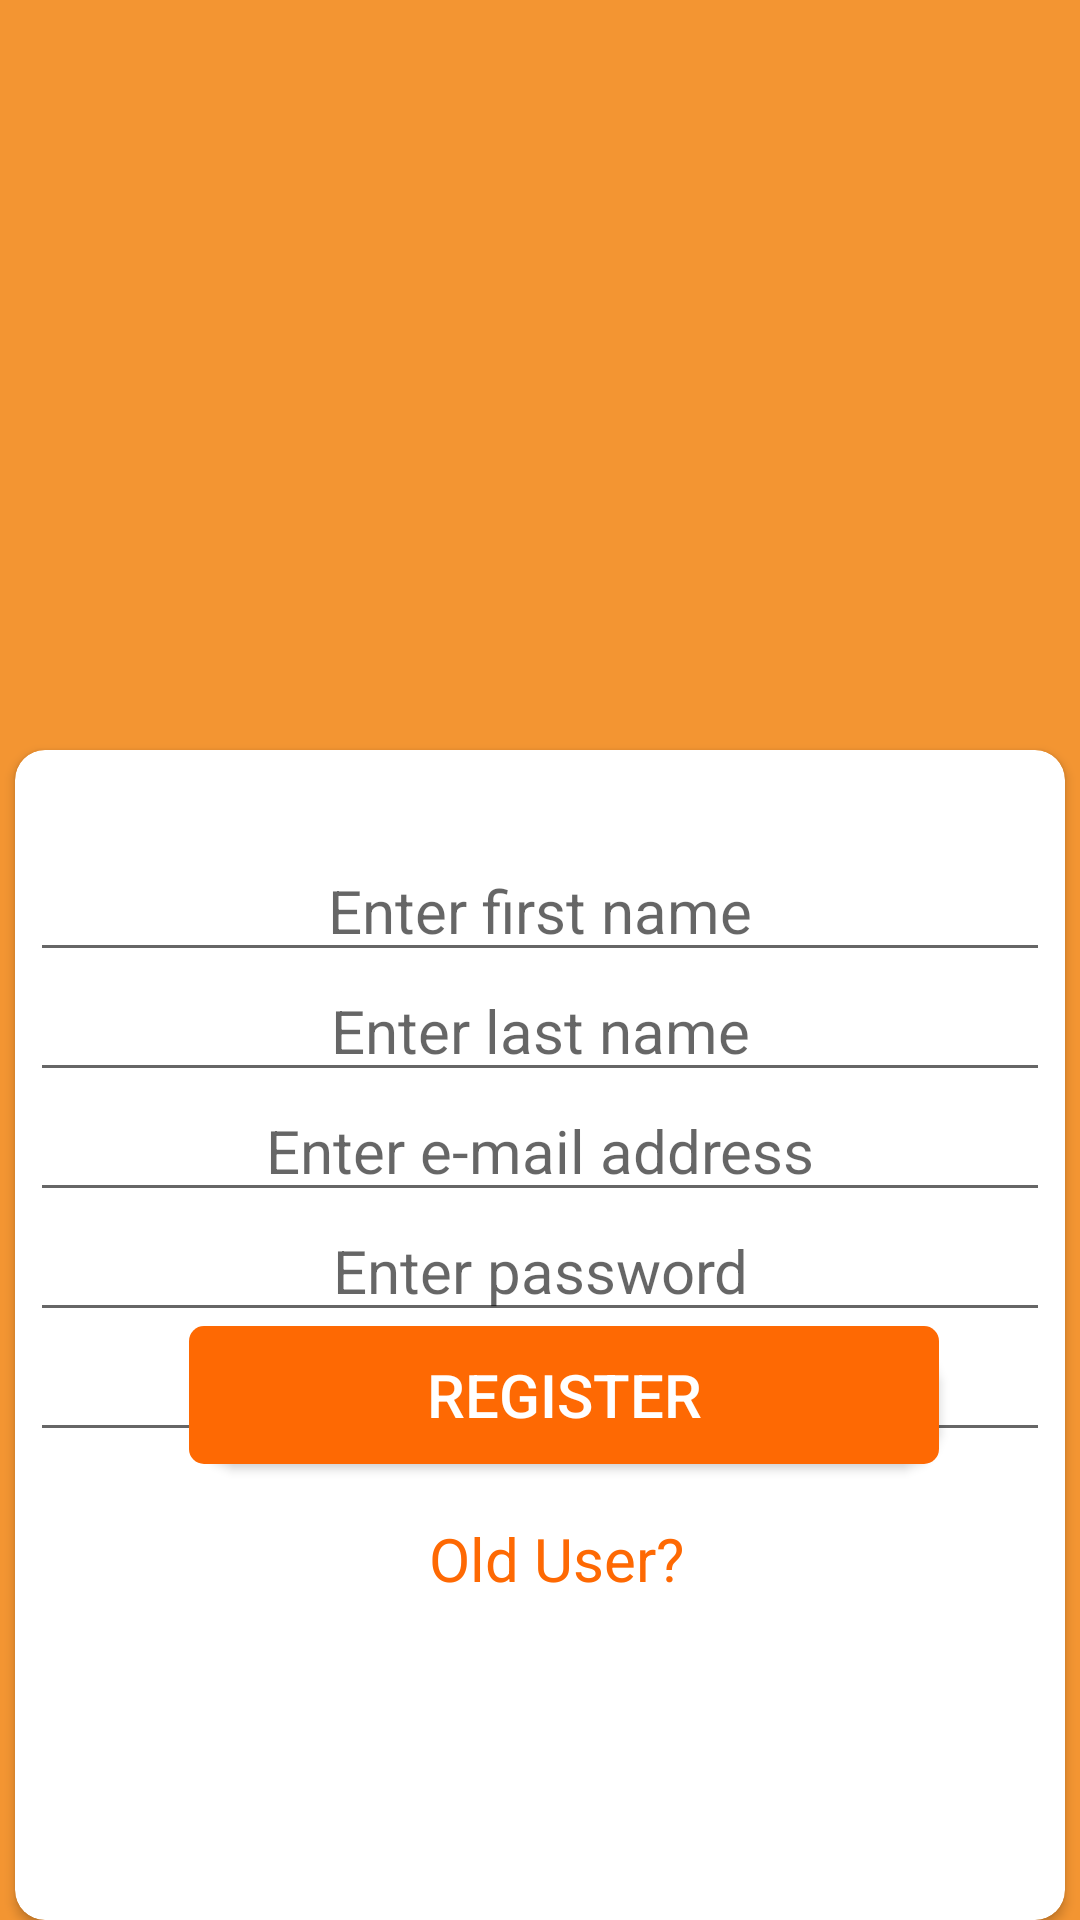

The Android layout XML behind this screen, and the referenced resources:
<!-- AndroidManifest.xml: application theme HiddenTitleTheme -->
<!-- res/layout/fragment_registrationfragment.xml -->
<?xml version="1.0" encoding="utf-8"?>
<RelativeLayout xmlns:android="http://schemas.android.com/apk/res/android"
    xmlns:tools="http://schemas.android.com/tools"
    android:layout_width="match_parent"
    android:layout_height="match_parent"
    xmlns:app="http://schemas.android.com/apk/res-auto"
    tools:context=".registrationfragment"
    android:background="#F39532">
    <ImageView
        android:layout_width="wrap_content"
        android:layout_height="wrap_content"
        android:layout_alignParentTop="true"
        android:layout_centerHorizontal="true"
        android:layout_marginTop="71dp"
        android:src="@drawable/logo" />

    <androidx.cardview.widget.CardView
        android:layout_width="350dp"
        android:layout_height="450dp"
        android:layout_marginTop="250dp"
        android:layout_centerHorizontal="true"
        app:cardCornerRadius="10dp"
        app:cardElevation="2dp">

        <RelativeLayout
            android:layout_width="match_parent"
            android:layout_height="match_parent">

            <EditText
                android:id="@+id/reg_fname"
                android:layout_width="match_parent"
                android:layout_height="wrap_content"
                android:layout_alignParentStart="true"
                android:layout_alignParentTop="true"
                android:layout_marginStart="5dp"
                android:layout_marginEnd="5dp"
                android:layout_marginTop="30dp"
                android:hint="Enter first name"
                android:textAlignment="center"
                android:textSize="20sp" />
            <EditText
                android:id="@+id/reg_lname"
                android:layout_width="match_parent"
                android:layout_height="wrap_content"
                android:layout_alignParentStart="true"
                android:layout_alignParentTop="true"
                android:layout_marginStart="5dp"
                android:layout_marginTop="70dp"
                android:layout_marginEnd="5dp"
                android:hint="Enter last name"
                android:textAlignment="center"
                android:textSize="20sp" />

            <EditText
                android:id="@+id/reg_email"
                android:layout_width="match_parent"
                android:layout_height="wrap_content"
                android:layout_alignParentStart="true"
                android:layout_alignParentTop="true"
                android:layout_marginStart="5dp"
                android:layout_marginTop="110dp"
                android:layout_marginEnd="5dp"
                android:hint="Enter e-mail address"
                android:inputType="textEmailAddress"
                android:textAlignment="center"
                android:textSize="20sp" />


            <EditText
                android:id="@+id/reg_pass"
                android:layout_width="match_parent"
                android:layout_height="wrap_content"
                android:layout_alignParentStart="true"
                android:layout_alignParentTop="true"
                android:layout_marginStart="5dp"
                android:layout_marginTop="150dp"
                android:layout_marginEnd="5dp"
                android:hint="Enter password"
                android:inputType="textPassword"
                android:textAlignment="center"
                android:textSize="20sp" />
            <EditText
                android:id="@+id/reg_cPass"
                android:layout_width="match_parent"
                android:layout_height="wrap_content"
                android:layout_alignParentStart="true"
                android:layout_alignParentTop="true"
                android:layout_marginStart="5dp"
                android:layout_marginTop="190dp"
                android:layout_marginEnd="5dp"
                android:hint="Re-Enter password"
                android:inputType="textPassword"
                android:textAlignment="center"
                android:textSize="20sp" />

            <Button
                android:id="@+id/btn_registration"
                android:layout_width="250dp"
                android:layout_height="46dp"
                android:textColor="@color/White"
                android:layout_alignParentEnd="true"
                android:layout_alignParentBottom="true"
                android:layout_marginEnd="42dp"
                android:layout_marginBottom="152dp"
                android:background="@drawable/btn_style"
                android:text="REGISTER"
                android:textSize="20dp" />

            <TextView
                android:id="@+id/txt_regLogin"
                android:layout_width="wrap_content"
                android:layout_height="wrap_content"
                android:layout_alignParentEnd="true"
                android:layout_alignParentBottom="true"
                android:layout_centerHorizontal="true"
                android:layout_marginEnd="127dp"
                android:layout_marginBottom="107dp"
                android:text="Old User?"
                android:textColor="@color/orenge_button"
                android:textSize="20sp" />

          

        </RelativeLayout>
    </androidx.cardview.widget.CardView>




</RelativeLayout>
<!-- resources referenced by this layout -->
<resources>
  <color name="DarkGray">#A9A9A9</color>
  <color name="White">#FFFFFF</color>
  <color name="orenge_button">#FE6903</color>
  <!-- drawable btn_style (drawable) -->
  <?xml version="1.0" encoding="utf-8"?>
  <layer-list xmlns:android="http://schemas.android.com/apk/res/android">
      <item android:left="3dp" android:top="5dp">
          <shape>
              <solid android:color="@android:color/darker_gray" />
              <corners android:radius="15dp" />
          </shape>
      </item>
  <item>
      <shape>
          <corners android:radius="5dp"/>
          <solid android:color="@color/orenge_button"/>
      </shape>
  </item>
  
  
  </layer-list>
  <style name="HiddenTitleTheme" parent="AppTheme">
          <item name="windowNoTitle">true</item>
          <item name="android:windowFullscreen">true</item>
          <item name="windowActionBar">false</item>
      </style>
  <style name="AppTheme" parent="Theme.AppCompat.Light.NoActionBar">
          
          <item name="colorPrimary">@color/colorPrimary</item>
          <item name="colorPrimaryDark">@color/colorPrimaryDark</item>
          <item name="colorAccent">@color/colorAccent</item>
      </style>
  <color name="colorPrimary">#6A5ACD</color>
  <color name="colorPrimaryDark">#3700B3</color>
  <color name="colorAccent">#03DAC5</color>
</resources>
